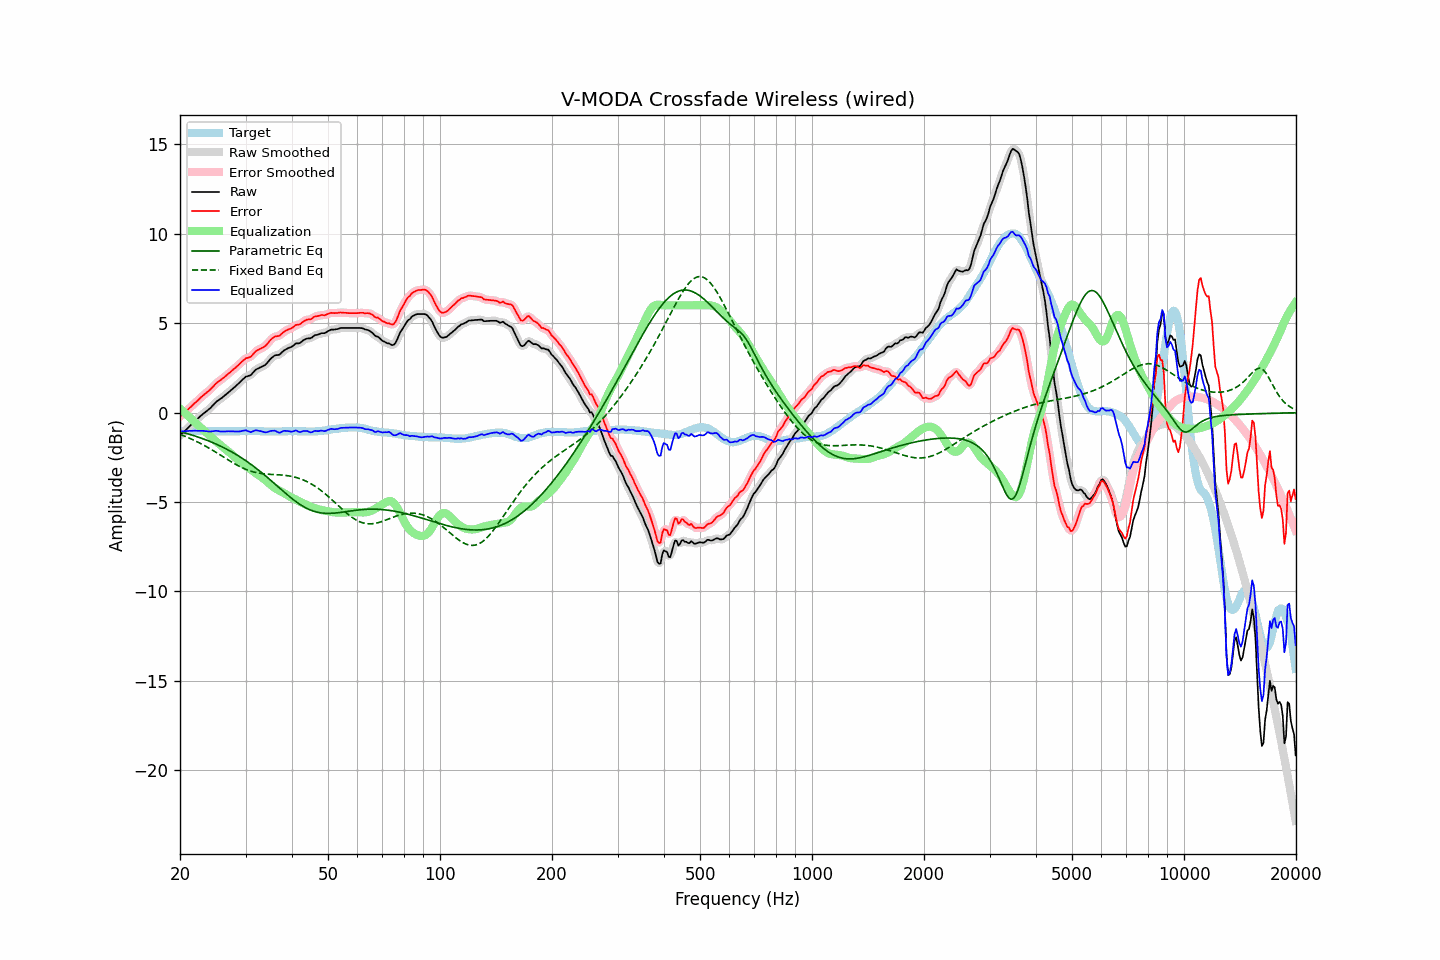

Values plotted in this chart, from the file beside it:
frequency, raw, error, smoothed, error_smoothed, equalization, parametric_eq, fixed_band_eq, equalized_raw, equalized_smoothed, target
20.00, -1.28, -0.23, -1.28, -0.23, 0.23, -1.06, -1.22, -1.05, -1.05, -1.06
20.20, -1.19, -0.15, -1.20, -0.15, 0.15, -1.09, -1.25, -1.05, -1.05, -1.05
20.40, -1.10, -0.07, -1.11, -0.07, 0.07, -1.11, -1.29, -1.04, -1.04, -1.04
20.61, -1.03, 0.01, -1.02, 0.01, -0.02, -1.14, -1.32, -1.04, -1.04, -1.04
20.81, -0.93, 0.09, -0.93, 0.10, -0.10, -1.16, -1.36, -1.03, -1.03, -1.03
21.02, -0.84, 0.18, -0.85, 0.18, -0.18, -1.19, -1.40, -1.03, -1.03, -1.03
21.23, -0.75, 0.26, -0.76, 0.26, -0.26, -1.21, -1.43, -1.02, -1.02, -1.02
21.44, -0.67, 0.34, -0.67, 0.35, -0.35, -1.24, -1.47, -1.02, -1.02, -1.02
21.66, -0.59, 0.43, -0.58, 0.43, -0.43, -1.27, -1.52, -1.02, -1.01, -1.02
21.87, -0.49, 0.52, -0.50, 0.52, -0.52, -1.30, -1.56, -1.01, -1.01, -1.02
22.09, -0.41, 0.59, -0.41, 0.60, -0.60, -1.33, -1.60, -1.01, -1.01, -1.01
22.31, -0.33, 0.67, -0.33, 0.68, -0.68, -1.36, -1.64, -1.02, -1.02, -1.01
22.54, -0.26, 0.76, -0.25, 0.76, -0.76, -1.39, -1.69, -1.02, -1.02, -1.02
22.76, -0.17, 0.85, -0.17, 0.85, -0.84, -1.42, -1.74, -1.02, -1.02, -1.03
22.99, -0.09, 0.93, -0.10, 0.93, -0.92, -1.45, -1.78, -1.02, -1.02, -1.03
23.22, -0.02, 1.00, -0.02, 1.01, -1.00, -1.49, -1.83, -1.02, -1.02, -1.03
23.45, 0.05, 1.08, 0.04, 1.08, -1.08, -1.52, -1.88, -1.03, -1.03, -1.04
23.69, 0.11, 1.15, 0.11, 1.15, -1.16, -1.55, -1.93, -1.04, -1.05, -1.04
23.92, 0.19, 1.22, 0.19, 1.23, -1.24, -1.59, -1.98, -1.06, -1.05, -1.04
24.16, 0.27, 1.30, 0.27, 1.31, -1.33, -1.63, -2.04, -1.06, -1.05, -1.04
24.40, 0.37, 1.40, 0.36, 1.40, -1.41, -1.66, -2.09, -1.04, -1.05, -1.04
24.65, 0.45, 1.49, 0.46, 1.50, -1.49, -1.70, -2.14, -1.04, -1.03, -1.04
24.89, 0.56, 1.59, 0.55, 1.59, -1.57, -1.74, -2.20, -1.02, -1.02, -1.04
25.14, 0.64, 1.67, 0.63, 1.67, -1.65, -1.78, -2.25, -1.02, -1.02, -1.04
25.39, 0.70, 1.74, 0.70, 1.74, -1.73, -1.82, -2.31, -1.04, -1.03, -1.05
25.65, 0.75, 1.80, 0.76, 1.81, -1.81, -1.86, -2.36, -1.05, -1.05, -1.05
25.91, 0.82, 1.87, 0.82, 1.87, -1.88, -1.91, -2.42, -1.06, -1.06, -1.05
26.16, 0.90, 1.94, 0.89, 1.94, -1.95, -1.95, -2.48, -1.06, -1.06, -1.05
26.43, 0.96, 2.01, 0.97, 2.02, -2.02, -2.00, -2.53, -1.06, -1.05, -1.05
26.69, 1.05, 2.09, 1.04, 2.09, -2.09, -2.04, -2.59, -1.05, -1.05, -1.05
26.96, 1.12, 2.17, 1.12, 2.17, -2.17, -2.09, -2.65, -1.04, -1.04, -1.05
27.23, 1.19, 2.24, 1.20, 2.25, -2.24, -2.14, -2.70, -1.05, -1.04, -1.05
27.50, 1.27, 2.32, 1.27, 2.32, -2.32, -2.19, -2.76, -1.04, -1.05, -1.05
27.77, 1.35, 2.39, 1.35, 2.39, -2.40, -2.24, -2.81, -1.05, -1.05, -1.05
28.05, 1.43, 2.47, 1.43, 2.48, -2.48, -2.29, -2.86, -1.05, -1.05, -1.05
28.33, 1.51, 2.55, 1.51, 2.55, -2.56, -2.35, -2.91, -1.06, -1.06, -1.05
28.62, 1.59, 2.64, 1.59, 2.64, -2.65, -2.40, -2.96, -1.05, -1.06, -1.05
28.90, 1.68, 2.71, 1.68, 2.72, -2.73, -2.46, -3.01, -1.05, -1.05, -1.04
29.19, 1.77, 2.80, 1.77, 2.80, -2.80, -2.51, -3.05, -1.04, -1.04, -1.04
29.48, 1.86, 2.89, 1.86, 2.89, -2.87, -2.57, -3.10, -1.01, -1.01, -1.04
29.78, 1.93, 2.96, 1.94, 2.97, -2.93, -2.63, -3.14, -1.00, -1.00, -1.03
30.08, 2.01, 3.04, 2.00, 3.03, -3.00, -2.69, -3.17, -0.98, -1.00, -1.03
30.38, 2.03, 3.06, 2.03, 3.06, -3.06, -2.75, -3.21, -1.03, -1.03, -1.03
30.68, 2.07, 3.09, 2.07, 3.09, -3.13, -2.82, -3.24, -1.06, -1.06, -1.03
30.99, 2.09, 3.12, 2.11, 3.14, -3.19, -2.88, -3.27, -1.09, -1.08, -1.03
31.30, 2.19, 3.22, 2.20, 3.22, -3.25, -2.95, -3.30, -1.06, -1.06, -1.03
31.61, 2.29, 3.32, 2.29, 3.32, -3.32, -3.02, -3.33, -1.02, -1.02, -1.03
31.93, 2.39, 3.42, 2.38, 3.41, -3.38, -3.09, -3.35, -0.98, -1.00, -1.03
32.24, 2.45, 3.48, 2.44, 3.48, -3.44, -3.15, -3.37, -0.99, -0.99, -1.04
32.57, 2.48, 3.52, 2.49, 3.53, -3.50, -3.23, -3.38, -1.02, -1.01, -1.04
32.89, 2.54, 3.57, 2.53, 3.57, -3.57, -3.30, -3.40, -1.03, -1.03, -1.04
33.22, 2.58, 3.62, 2.57, 3.62, -3.63, -3.37, -3.41, -1.06, -1.06, -1.05
33.55, 2.62, 3.66, 2.62, 3.67, -3.70, -3.45, -3.42, -1.08, -1.08, -1.05
33.89, 2.67, 3.72, 2.68, 3.73, -3.77, -3.52, -3.43, -1.11, -1.10, -1.06
34.23, 2.75, 3.81, 2.76, 3.82, -3.85, -3.60, -3.44, -1.09, -1.09, -1.06
34.57, 2.87, 3.92, 2.86, 3.92, -3.93, -3.67, -3.45, -1.06, -1.07, -1.06
34.92, 2.97, 4.03, 2.97, 4.03, -4.01, -3.75, -3.45, -1.03, -1.04, -1.06
35.27, 3.06, 4.12, 3.07, 4.12, -4.08, -3.83, -3.46, -1.02, -1.02, -1.06
35.62, 3.13, 4.19, 3.14, 4.20, -4.15, -3.91, -3.46, -1.01, -1.01, -1.06
35.97, 3.21, 4.26, 3.19, 4.25, -4.21, -3.99, -3.47, -1.01, -1.02, -1.06
... 635 more rows
